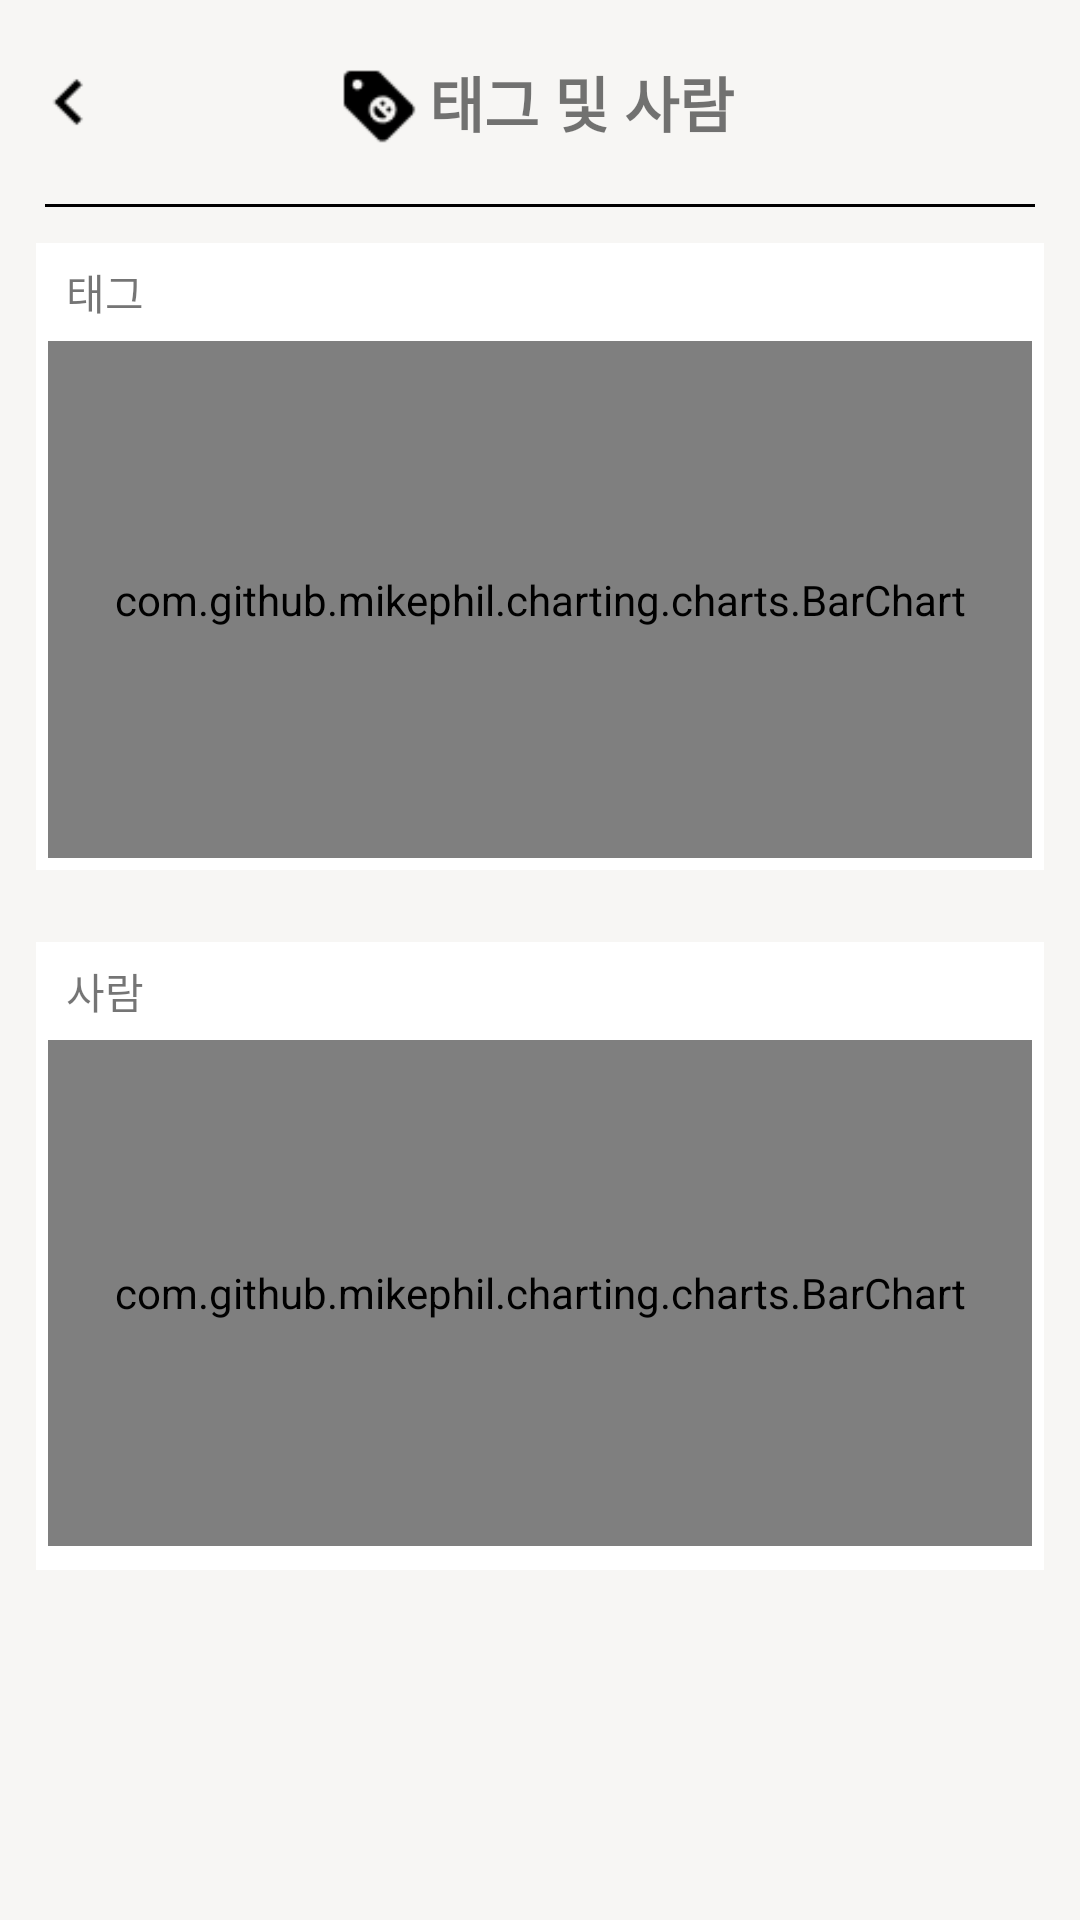

Android layout source for this screen:
<!-- AndroidManifest.xml: application theme Theme.Nadri4edit1 -->
<!-- res/layout/stats_fragment3.xml -->
<?xml version="1.0" encoding="utf-8"?>
<LinearLayout xmlns:android="http://schemas.android.com/apk/res/android"
    android:layout_width="match_parent"
    android:layout_height="match_parent"
    android:orientation="vertical">
    <LinearLayout
        android:layout_width="match_parent"
        android:layout_height="68dp"
        android:orientation="horizontal"
        android:padding="8dp"
        android:gravity="center">
        <ImageView
            android:layout_width="30dp"
            android:layout_height="30dp"
            android:src="@drawable/left"/>
        <View
            android:layout_width="0dp"
            android:layout_height="0dp"
            android:layout_weight="1" />
        <ImageView
            android:layout_width="28dp"
            android:layout_height="28dp"
            android:src="@drawable/tag"/>
        <TextView
            android:layout_width="wrap_content"
            android:layout_height="wrap_content"
            android:padding="4dp"
            android:text="태그 및 사람"
            android:textStyle="bold"
            android:textSize="20dp"/>
        <View
            android:layout_width="0dp"
            android:layout_height="0dp"
            android:layout_weight="1" />
        <ImageView
            android:layout_width="30dp"
            android:layout_height="30dp"/>
    </LinearLayout>

    <View
        android:layout_width="match_parent"
        android:layout_height="1dp"
        android:layout_marginLeft="15dp"
        android:layout_marginRight="15dp"
        android:background="@color/black"/>

    <LinearLayout
        android:layout_width="match_parent"
        android:layout_height="match_parent"
        android:orientation="vertical">

        <LinearLayout
            android:layout_width="match_parent"
            android:layout_height="0dp"
            android:orientation="vertical"
            android:layout_weight="2"
            android:padding="4dp"
            android:layout_margin="12dp"
            android:background="@color/white">
            <TextView
                android:layout_width="wrap_content"
                android:layout_height="wrap_content"
                android:layout_marginLeft="6dp"
                android:layout_marginTop="2dp"
                android:layout_marginBottom="6dp"
                android:text="태그"/>
            <com.github.mikephil.charting.charts.BarChart
                android:id="@+id/tagChart"
                android:layout_width="match_parent"
                android:layout_height="match_parent"/>
        </LinearLayout>


        <LinearLayout
            android:layout_width="match_parent"
            android:layout_height="0dp"
            android:orientation="vertical"
            android:layout_weight="2"
            android:padding="4dp"
            android:layout_margin="12dp"
            android:background="@color/white">

            <TextView
                android:layout_width="wrap_content"
                android:layout_height="wrap_content"
                android:layout_marginLeft="6dp"
                android:layout_marginTop="2dp"
                android:layout_marginBottom="6dp"
                android:text="사람"/>
            <com.github.mikephil.charting.charts.BarChart
                android:id="@+id/faceChart"
                android:layout_width="match_parent"
                android:layout_height="match_parent"
                android:layout_weight="1"
                android:layout_marginBottom="4dp"/>
        </LinearLayout>

        <View
            android:layout_width="0dp"
            android:layout_height="0dp"
            android:layout_weight="1" />
    </LinearLayout>

</LinearLayout>
<!-- resources referenced by this layout -->
<resources>
  <color name="black">#FF000000</color>
  <color name="white">#FFFFFFFF</color>
  <!-- drawable left: png bitmap (drawable-hdpi, 213 bytes) -->
  <!-- drawable tag: png bitmap (drawable-mdpi, 510 bytes) -->
  <style name="Theme.Nadri4edit1" parent="Theme.AppCompat.DayNight.NoActionBar">
          
          
          <item name="colorPrimary">@color/colorPrimary</item>
          <item name="colorOnPrimary">@color/white</item>
          
          <item name="colorPrimaryDark">@color/colorBackground</item>
          <item name="android:windowLightStatusBar" tools:targetApi="m">true</item>
          
          <item name="android:navigationBarColor">@color/colorBackground</item>
          <item name="android:windowLightNavigationBar" tools:targetApi="o_mr1">true</item>
  
          <item name="colorAccent">@color/colorAccent</item>
  
          <item name="android:windowBackground">@color/colorBackground</item>
      </style>
  <color name="colorPrimary">#AFB42B</color>
  <color name="colorBackground">#F7F6F4</color>
  <color name="colorAccent">#36939393</color>
</resources>
